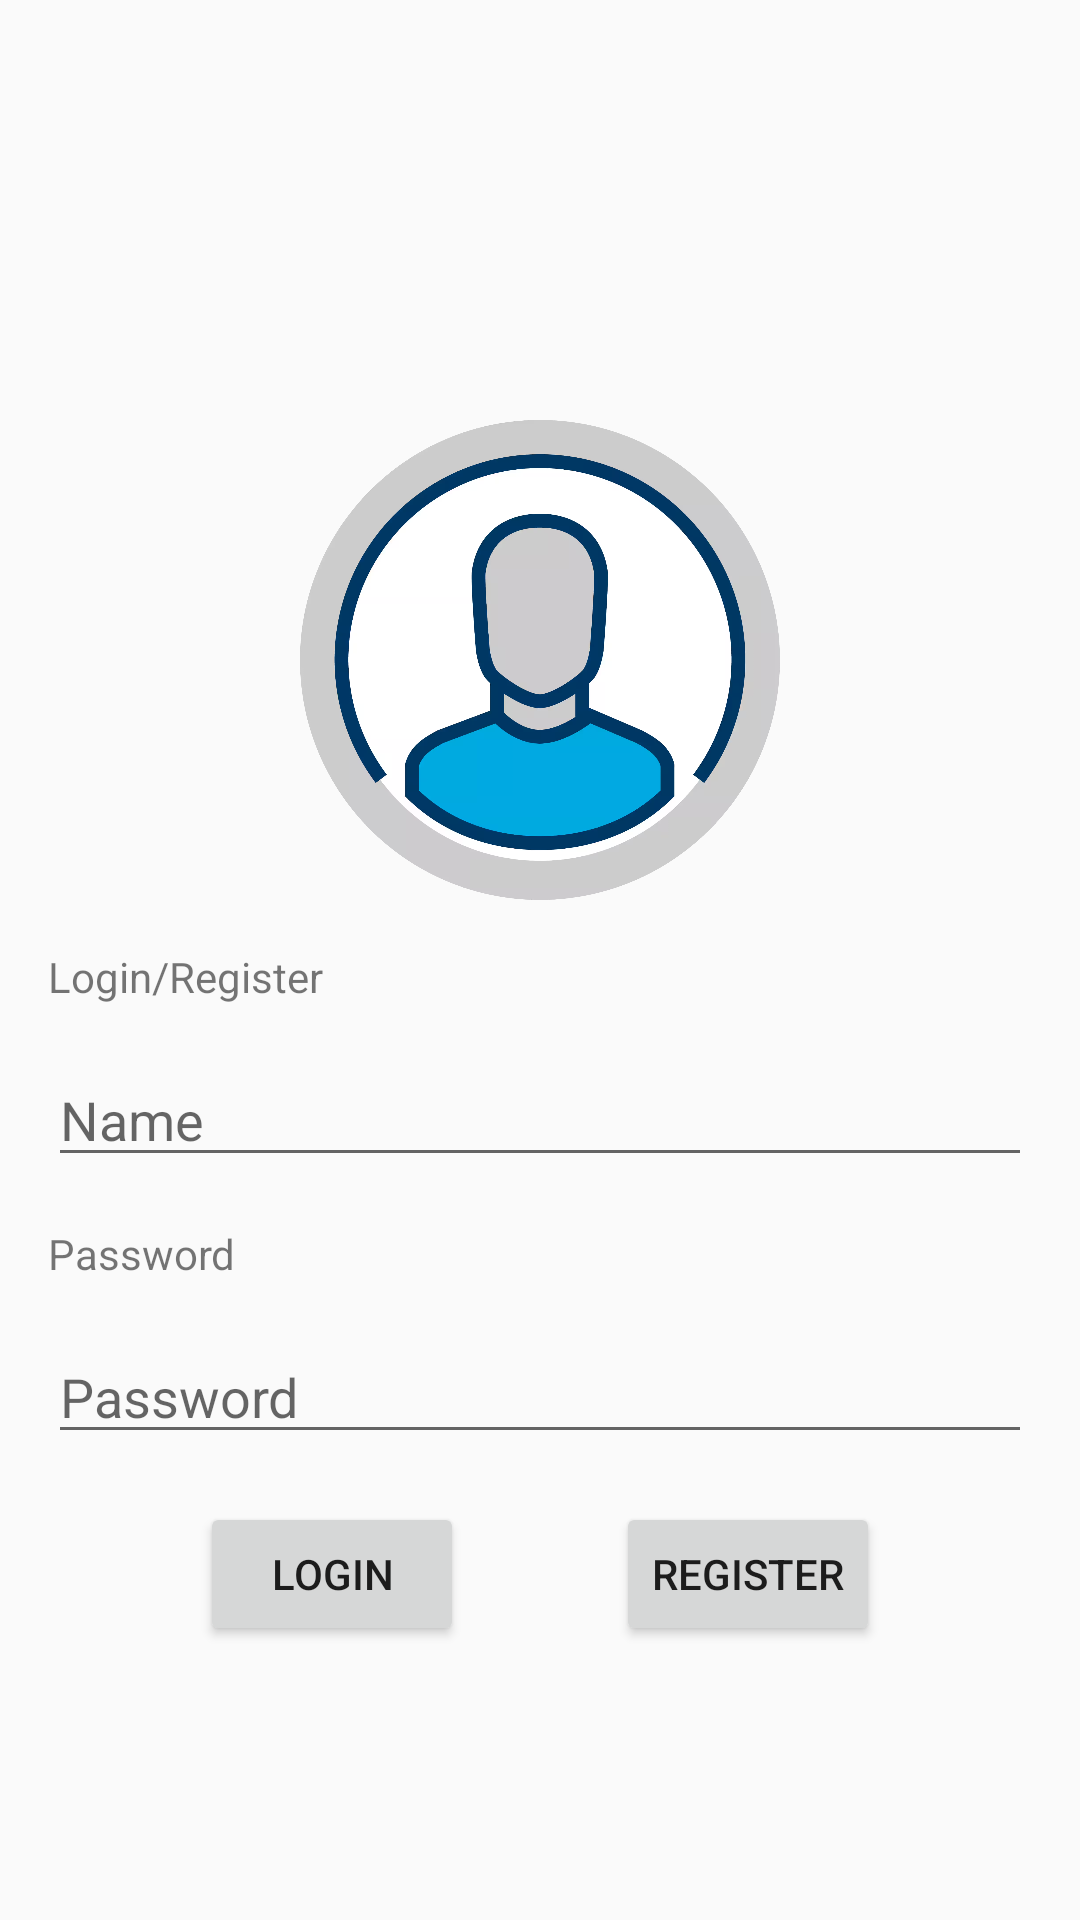

Produce the Android XML layout that renders to this screen, including the resource entries it uses.
<!-- AndroidManifest.xml: application theme Theme.NotesAPP -->
<!-- res/layout/activity_login.xml -->
<?xml version="1.0" encoding="utf-8"?>
<androidx.constraintlayout.widget.ConstraintLayout
    xmlns:android="http://schemas.android.com/apk/res/android"
    xmlns:app="http://schemas.android.com/apk/res-auto"
    xmlns:tools="http://schemas.android.com/tools"
    android:id="@+id/main"
    android:layout_width="match_parent"
    android:layout_height="match_parent"
    tools:context=".Login">

    
    <ImageView
        android:id="@+id/imageView3"
        android:layout_width="190dp"
        android:layout_height="160dp"
        android:layout_marginTop="140dp"
        app:layout_constraintEnd_toEndOf="parent"
        app:layout_constraintStart_toStartOf="parent"
        app:layout_constraintTop_toTopOf="parent"
        app:srcCompat="@drawable/img" />

    
    <TextView
        android:id="@+id/textView2"
        android:layout_width="wrap_content"
        android:layout_height="wrap_content"
        android:text="Login/Register"
        app:layout_constraintStart_toStartOf="parent"
        app:layout_constraintTop_toBottomOf="@+id/imageView3"
        android:layout_marginTop="16dp"
        android:layout_marginStart="16dp" />

    
    <EditText
        android:id="@+id/editTextText3"
        android:layout_width="0dp"
        android:layout_height="wrap_content"
        android:hint="Name"
        android:inputType="text"
        app:layout_constraintEnd_toEndOf="parent"
        app:layout_constraintStart_toStartOf="parent"
        app:layout_constraintTop_toBottomOf="@+id/textView2"
        android:layout_margin="16dp" />

    
    <TextView
        android:id="@+id/textView3"
        android:layout_width="wrap_content"
        android:layout_height="wrap_content"
        android:text="Password"
        app:layout_constraintStart_toStartOf="parent"
        app:layout_constraintTop_toBottomOf="@+id/editTextText3"
        android:layout_marginTop="16dp"
        android:layout_marginStart="16dp" />

    
    <EditText
        android:id="@+id/editTextTextPassword"
        android:layout_width="0dp"
        android:layout_height="wrap_content"
        android:hint="Password"
        android:inputType="textPassword"
        app:layout_constraintEnd_toEndOf="parent"
        app:layout_constraintStart_toStartOf="parent"
        app:layout_constraintTop_toBottomOf="@+id/textView3"
        android:layout_margin="16dp" />

    
    <Button
        android:id="@+id/button2"
        android:layout_width="wrap_content"
        android:layout_height="wrap_content"
        android:text="Login"
        app:layout_constraintEnd_toStartOf="@+id/button3"
        app:layout_constraintStart_toStartOf="parent"
        app:layout_constraintTop_toBottomOf="@+id/editTextTextPassword"
        android:layout_marginTop="16dp"
        android:layout_marginStart="16dp" />

    
    <Button
        android:id="@+id/button3"
        android:layout_width="wrap_content"
        android:layout_height="wrap_content"
        android:text="Register"
        app:layout_constraintEnd_toEndOf="parent"
        app:layout_constraintStart_toEndOf="@+id/button2"
        app:layout_constraintTop_toBottomOf="@+id/editTextTextPassword"
        android:layout_marginTop="16dp"
        android:layout_marginEnd="16dp" />

    


</androidx.constraintlayout.widget.ConstraintLayout>
<!-- resources referenced by this layout -->
<resources>
  <!-- drawable img: png bitmap (drawable, 644021 bytes) -->
  <style name="Theme.NotesAPP" parent="Base.Theme.NotesAPP" />
  <style name="Base.Theme.NotesAPP" parent="Theme.AppCompat.DayNight.NoActionBar">
          
          
      </style>
</resources>
